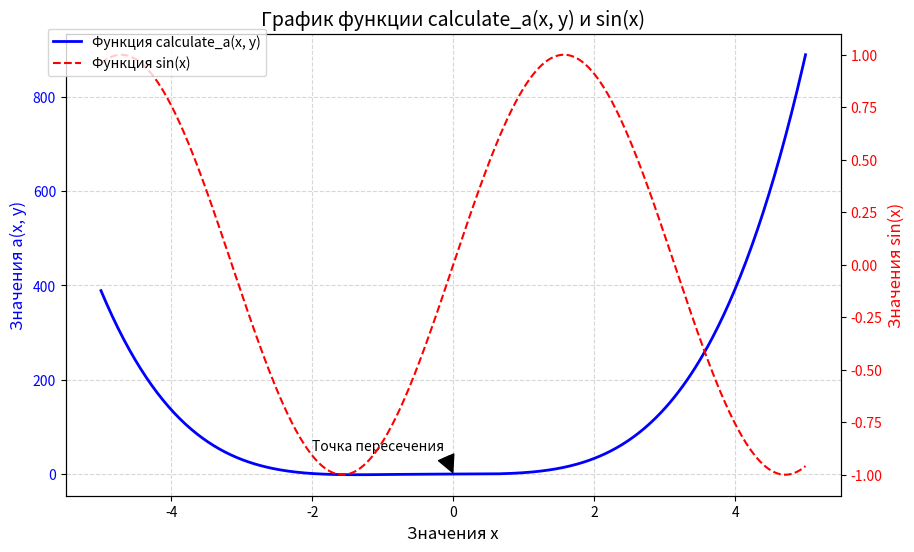

The script that saved this image:
import numpy as np
import matplotlib.pyplot as plt

# Функция из первой задачи
def calculate_a(x, y):
    f_x = x**2  # f(x) = x^2
    if x * y > 0:
        return (f_x + y) ** 2 - np.sqrt(abs(f_x * y))  # Учитываем abs() для корректности
    elif x * y < 0:
        return (f_x + y) ** 2 + np.sqrt(abs(f_x * y))
    else:  # x * y == 0
        return (f_x + y) ** 2 + 1

# Данные для графиков
x = np.linspace(-5, 5, 500)  # Диапазон значений x
y = np.linspace(-5, 5, 500)  # Диапазон значений y

# Вычисляем значения для функции calculate_a
a_values = np.array([calculate_a(xi, yi) for xi, yi in zip(x, y)])

# Вторая функция для демонстрации (например, синус)
sin_values = np.sin(x)

# Создаем фигуру и оси
fig, ax1 = plt.subplots(figsize=(10, 6))  # Основная фигура

# --- Первая ось Y ---
ax1.plot(x, a_values, label="Функция calculate_a(x, y)", color='b', linewidth=2)
ax1.set_xlabel("Значения x", fontsize=12)
ax1.set_ylabel("Значения a(x, y)", color='b', fontsize=12)
ax1.tick_params(axis='y', labelcolor='b')
ax1.grid(True, linestyle='--', alpha=0.5)

# --- Вторая ось Y ---
ax2 = ax1.twinx()  # Вторая ось Y
ax2.plot(x, sin_values, label="Функция sin(x)", color='r', linestyle='--')
ax2.set_ylabel("Значения sin(x)", color='r', fontsize=12)
ax2.tick_params(axis='y', labelcolor='r')

# --- Легенда и аннотация ---
fig.legend(loc="upper left", bbox_to_anchor=(0.1, 0.9), fontsize=10)
ax1.annotate("Точка пересечения",
             xy=(0, calculate_a(0, 0)),  # Координаты
             xytext=(-2, 50),  # Текст аннотации
             arrowprops=dict(facecolor='black', shrink=0.05))

# --- Заголовок ---
plt.title("График функции calculate_a(x, y) и sin(x)", fontsize=14)

# Сохраняем график
plt.savefig("combined_plot.png", dpi=300)
plt.savefig("combined_plot.pdf", dpi=300)

# Показываем график
plt.show()
